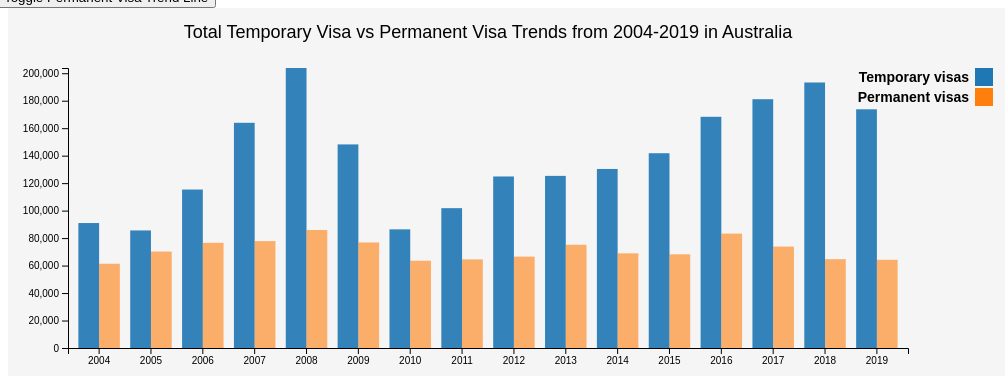
D3 v5 page, settled after 360 driven frames (6 s of simulated time); the page loaded 1 data file(s).


// ── script/tempVSpermVisa.js
function movingAverage(data, windowSize) {
  return data.map((row, idx, total) => {
      const start = Math.max(0, idx - windowSize);
      const end = idx;
      const window = total.slice(start, end + 1);
      const avg = window.reduce((sum, row) => sum + row.Total, 0) / window.length;
      return { Year: row.Year, Average: avg };
  });
}
//set vars for trendline 
var showTempTrendLine = false;
var showPermTrendLine = false;


function initTempVsPermBarChart() {
    d3.csv("resources/tempVSperm.csv").then(function(data) {
      // Convert string values to numbers
      data.forEach(function(d) {
        d.Total = +d.Total;
      });
  
      // Filter the data for temporary and permanent visas
      var temporaryVisas = data.filter(function(d) {
        return d.VisaType === "Temporary visas";
      });
      var permanentVisas = data.filter(function(d) {
        return d.VisaType === "Permanent visas";
      });

      //tooltip for mouseover effects
      var tooltip = d3.select("body").append("div")
        .attr("class", "tooltip")
        .style("opacity", 0);

      // container Dimensions
      var margin = { top: 60, right: 100, bottom: 60, left: 60 };
      var width = 1000 - margin.left - margin.right;
      var height = 400 - margin.top - margin.bottom;
  
      // SVG container for bar chart
      var svg = d3
        .select("#chart")
        .append("svg")
        .attr("width", width + margin.left + margin.right)
        .attr("height", height + margin.top + margin.bottom)
        .append("g")
        .attr("transform", "translate(" + margin.left + "," + margin.top + ")");
  
      // X scale for years
      var x = d3
        .scaleBand()
        .range([0, width])
        .padding(0.2)
        .domain(temporaryVisas.map(function(d) {
          return d.Year;
        }));
      
        //finds max y values of both values, temp and perm returning largest
        var maxValue = Math.max(
            d3.max(temporaryVisas, function(d) { return d.Total; }),
            d3.max(permanentVisas, function(d) { return d.Total; })
        );

      // Y scale, accounts for max value in range
      var y = d3
        .scaleLinear()
        .range([height, 0])
        .domain([0, maxValue]);
        
        // Color scale for bar types
        var color = d3.scaleOrdinal()
            .domain(["Temporary visas", "Permanent visas"])
            .range(d3.schemeCategory10);
  
      // Create the bars for temporary visas
      svg.selectAll(".bar-temporary")
          .data(temporaryVisas)
          .enter()
          .append("rect")
          .attr("class", "bar-temporary")
          .attr("x", function(d) { return x(d.Year); })
          .attr("y", function(d) { return y(Math.max(0, d.Total)); })
          .attr("width", x.bandwidth() / 2)
          .attr("height", function(d) { return Math.abs(y(d.Total) - y(0)); })
          .style("fill", color("Temporary visas"))
          .on("mouseover", function(d) {
            tooltip.transition()
              .duration(200)
              .style("opacity", .9);
            tooltip.html("Year: " + d.Year + "<br/>" + "Total: " + d.Total)
              .style("left", (d3.event.pageX) + "px")
              .style("top", (d3.event.pageY - 28) + "px");
          })
          .on("mouseout", function(d) {
            tooltip.transition()
              .duration(500)
              .style("opacity", 0)
          });
  
      //Create the bars for perm visa
      svg.selectAll(".bar-permanent")
        .data(permanentVisas)
        .enter()
        .append("rect")
        .attr("class", "bar-permanent")
        .attr("x", function(d) { return x(d.Year) + x.bandwidth() / 2; })
        .attr("y", function(d) { return y(d.Total); })
        .attr("width", x.bandwidth() / 2)
        .attr("height", function(d) { return height - y(d.Total); })
        .style("fill", color("Permanent visas"))
        .on("mouseover", function(d) {
          tooltip.transition()
            .duration(200)
            .style("opacity", .9);
          tooltip.html("Year: " + d.Year + "<br/>" + "Total: " + d.Total)
            .style("left", (d3.event.pageX) + "px")
            .style("top", (d3.event.pageY - 28) + "px");
        })
        .on("mouseout", function(d) {
          tooltip.transition()
            .duration(500)
            .style("opacity", 0)
        });
        
      //x-axis to chart
      svg.append("g")
        .attr("transform", "translate(0," + height + ")")
        .call(d3.axisBottom(x))
        .selectAll("text")
        .style("cursor", "pointer") //css cursor - to indicate clickable text
        .on("click", function(d) {
          displayYearDetails(d);  //calls function that generates details 
        });

      //display details for a given year, by generating a new graph.
      function displayYearDetails(year) {
        d3.csv(`resources/yearDetails/${year}Details.csv`).then(function(data) {
          d3.select("#yearDetails").html("");
          var yearData = data;  

          //tool tip for mouseover effects 
          var tooltip1 = d3.select("#yearDetails").append("div")
            .attr("class", "tooltip1")
            .style("opacity", 0);

          //covert string to numbers
          data.forEach(function(d) {
            d.NOMArrival = +d.NOMArrival;
            d.NOMDeparture = +d.NOMDeparture;
            d.NOM = +d.NOM;
          });
          //console.log(data); - was used to diagnose data processing issues

          var keys = ["NOMArrival", "NOMDeparture", "NOM"]; //define bar groups and colours 
          var colors = ["#6baed6", "#fd8d3c", "#74c476"];
          var color = d3.scaleOrdinal()
            .domain(["NOMArrival", "NOMDeparture", "NOM"])
            .range(colors);

          //setup the svg for the new chart: 
          var margin = { top: 60, right: 100, bottom: 60, left: 60 };
          var width = 1000 - margin.left - margin.right;
          var height = 400 - margin.top - margin.bottom - margin.bottom;

          var svg = d3
            .select("#yearDetails")
            .append("svg")
            .attr("width", width + margin.left + margin.right)
            .attr("height", height + margin.top + margin.bottom + margin.bottom) 
            .append("g")
            .attr("transform", "translate(" + margin.left + "," + margin.top + ")");
  
          var x0 = d3.scaleBand()
              .rangeRound([0, width])
              .paddingInner(0.1);
          var x1 = d3.scaleBand()
              .padding(0.05);
          var y = d3.scaleLinear()
              .rangeRound([height, 0]);
          var scaleY = d3.scaleLinear()
            .domain([Math.abs(minValue)])

            function abbreviateVisaType(type) {
              if(type.includes("Temporary")) {
                return "Temp";
              } else if(type.includes("Permanent")) {
                return "Perm";
              } else {
                return type;
              }
            };     
          // Calculate the minimum and maximum values in the data
          var minValue = d3.min(data, function(d) {
            return Math.min(d.NOMArrival, d.NOMDeparture, d.NOM);
          });
          var maxValue = d3.max(data, function(d) {
            return Math.max(d.NOMArrival, d.NOMDeparture, d.NOM);
          });

          // Define the domain of the y scale based on the data
          var yPositiveMax = d3.max(data, function(d) {
            return Math.max(d.NOMArrival, d.NOMDeparture, d.NOM);
          });
          var yNegativeMin = d3.min(data, function(d) {
            return Math.min(d.NOMArrival, d.NOMDeparture, d.NOM);
          });
        
          // Create the y scales
          var yPositive = d3.scaleLinear()
            .domain([0, maxValue * 1.05])
            .range([height, 0]);

          var yNegative = d3.scaleLinear()
            .domain([Math.abs(yNegativeMin) * 1.05, 0])
            //.domain([minValue, 0])
            .range([height, height / 2]);
                    
          var y = d3.scaleLinear()
            .range([height, 0])
            .domain([maxValue, minValue]);
  
            x0.domain(yearData.map(function(d) { return abbreviateVisaType(d.MajorGrouping); }));
            x1.domain(keys).rangeRound([0, x0.bandwidth()]);
            
            svg.append("g")
              .selectAll("g")
              .data(yearData)
              .enter()
              .append("g")
              .attr("transform", function(d) { return "translate(" + x0(abbreviateVisaType(d.MajorGrouping)) + ",0)"; })
              .selectAll("rect")
              .data(function(d) { return keys.map(function(key) { return { key: key, value: d[key] }; }); })
              .enter()
              .append("rect")
              .attr("x", function(d) { return x1(d.key); })
              .attr("y", function(d) { return d.value >= 0 ? yPositive(d.value) : yPositive(0); }) 
              .attr("width", x1.bandwidth())
              .attr("height", function(d) { 
                return d.value >= 0 
                  ? yPositive(0) - yPositive(d.value) 
                  : yNegative(0) - yNegative(d.value); 
              })
              .attr("fill", function(d) { return colors[keys.indexOf(d.key)]; })
              .on("mouseover", function(d) {
                tooltip1.transition()
                  .duration(200)
                  .style("opacity", .9);
                tooltip1.html(d.key + ":" + "<br/>" + "Value: " + d.value )
                  .style("left", (d3.event.pageX) + "px")
                  .style("top", (d3.event.pageY - 28) + "px");
              })
              .on("mouseout", function(d) {
                tooltip1.transition()
                  .duration(500)
                  .style("opacity", 0);
              });
          
            
            var xAxis = d3.axisBottom(x0);
            var yAxis = d3.axisLeft(y);
    
          // Add the x-axis
          svg.append("g")
            .attr("class", "x axis")
            .attr("transform", "translate(0," + height + ")") 
            .call(xAxis);
            
          //y pos axis
          svg.append("g")
            .attr("class", "y axis")
            .call(d3.axisLeft(yPositive)
              //.ticks(8)
              .tickFormat(d3.format(".0s")));

          // Add the y-axis for negative values
          /*
          var ticks = yNegative.ticks(5)
          ticks.pop();
          ticks.push(0);
          */
          //var tickFormat = d3.format(".0f"); 
          svg.append("g")
            .attr("class", "y axis negative-axis")
            .attr("transform", "translate(0," + height / 2 + ")")
            .call(d3.axisLeft(yNegative)
              .ticks(7)
              //.tickValues(ticks)
              .tickFormat(d3.format(".0f")));
              //.tickFormat(function(d) { return tickFormat(Math.round(d)); })); 

            // Add legend for visa types
            var legendVisaTypes = svg.append("g")
              .attr("font-family", "sans-serif")
              .attr("font-size", 10)
              .attr("text-anchor", "end")
              .selectAll("g")
              .data(yearData.map(function(d) { return d.MajorGrouping; }))
              .enter().append("g")
              .attr("transform", function(d, i) { return "translate(" + (width + margin.right - 50) + "," + i * 20 + ")"; });

            var legendBarColors = svg.append("g")
              .attr("font-family", "sans-serif")
              .attr("font-size", 10)
              .attr("text-anchor", "end")
              .selectAll("g")
              .data(keys.slice())
              .enter().append("g")
              .attr("transform", function(d, i) { return "translate(" + (width + margin.right - 50) + "," + (i * 20 + yearData.length * 20) + ")"; });

            legendBarColors.append("rect")
              .attr("x", 5)
              .attr("width", 19)
              .attr("height", 19)
              .attr("fill", color);

            legendBarColors.append("text")
              .attr("x", 24)
              .attr("y", 9.5)
              .attr("dy", "0.32em")
              .text(function(d) { return d; });

            // Add a horizontal line at y = 0
            svg.append("line")
              .attr("x1", 0)
              .attr("y1", yPositive(0))
              .attr("x2", width)
              .attr("y2", yPositive(0))
              .attr("stroke", "black")
              .attr("stroke-dasharray", "3,3")
              .attr("stroke-width", 2);
          //adds a title to the graph showing the year + details being displayed  
            svg.append("text")
              .attr("class", "graph-title")
              .attr("x", (width + margin.left + margin.right) / 2)
              .attr("y", -30)
              .attr("text-anchor", "middle")
              .text(year + " Details");
            
        });
      }  //end of displayYearDetails function 

      //add y axis (1)
      svg.append("g")
        .attr("transform", "translate(0,0)")
        .call(d3.axisLeft(y)
          .tickValues([...d3.ticks(0, maxValue, 8)]));
      
      //legend
      var LegendData = [
        { label: "Temporary visas", color: color("Temporary visas") },
        { label: "Permanent visas", color: color("Permanent visas") },
      ];

      var legend = svg.selectAll(".legend")
        .data(LegendData)
        .enter()
        .append("g")
        .attr("class", "legend")
        .attr("transform", function(d, i) {
            return "translate(85," + i * 20 + ")";
        });

      //legend rectangles 
      legend.append("rect")
        .attr("x", width - 18)
        .attr("width", 18)
        .attr("height", 18)
        .style("fill", function(d) { return d.color; });
        
      //legend labels 
      legend.append("text")
        .attr("x", width - 24)
        .attr("y", 9)
        .attr("dy", ".35em")
        .style("text-anchor", "end")
        .text(function(d) { return d.label; });

      //chart title
      svg.append("text")
        .attr("x", (width / 2))
        .attr("y", 0 - (margin.top / 2))
        .attr("text-anchor", "middle")
        .style("font-size", "18px")
        .text("Total Temporary Visa vs Permanent Visa Trends from 2004-2019 in Australia");
      
      //trend line appendage code
      var y2 = d3.scaleLinear().range([height, 0]).domain([0, maxValue]);
      //create line for trend lines:
      var line = d3.line().x(function(d) { return x(d.Year); }).y(function(d) { return y2(d.Average) });

      //calc moving avg
      var tempMovingAvgs = movingAverage(temporaryVisas, 2); //2 - window size, adjust if need
      var permMovingAvgs = movingAverage(permanentVisas, 2);

      //appending trend lines to the graphs
      d3.select("#showTempTrend")
        .append("button")
        .text("Toggle Temporary Visa Trend Line")
        .on("click", function() {
            showTempTrendLine = !showTempTrendLine; //toggle function 
            svg.selectAll(".line-temporary").remove();
            svg.selectAll(".axis-right").remove();
            if (showTempTrendLine) {
                svg.append("path")
                    .datum(tempMovingAvgs)
                    .attr("fill", "none")
                    .attr("stroke", color("Temporary visas")) //uses same color scale as bars 
                    .attr("stroke-width", 2)
                    .attr("class", "line-temporary")
                    .attr("d", line);
            }/*
            if (showTempTrendLine || showPermTrendLine) {
                svg.append("g")
                    .attr("transform", "translate(" + width + ",0)")
                    .attr("class", "axis-right")
                    .call(d3.axisRight(y2));
            }*/ //this commented out code adds a second y axis to the graph when the trend line is generated, removing as its not necessary
      });
      d3.select("#showPermTrend")
        .append("button")
        .text("Toggle Permanent Visa Trend Line")
        .on("click", function() {
            showPermTrendLine = !showPermTrendLine;
            svg.selectAll(".line-permanent").remove();
            svg.selectAll(".axis-right").remove();
            if (showPermTrendLine) {
                svg.append("path")
                    .datum(permMovingAvgs)
                    .attr("fill", "none")
                    .attr("stroke", color("Permanent visas"))
                    .attr("stroke-width", 2)
                    .attr("class", "line-permanent")
                    .attr("d", line);
            }/*
            if (showTempTrendLine || showPermTrendLine) {
                svg.append("g")
                    .attr("transform", "translate(" + width + ",0)")
                    .attr("class", "axis-right")
                    .call(d3.axisRight(y2));
            }; */ //generates second y axis 
          });  
        
    });
}
window.onload = initTempVsPermBarChart;

### data: resources/tempVSperm.csv
?Year, VisaType, Total
2004, Temporary visas, 90960
2004, Permanent visas, 61330
2005, Temporary visas, 85570
2005, Permanent visas, 70210
2006, Temporary visas, 115340
2006, Permanent visas, 76570
2007, Temporary visas, 163920
2007, Permanent visas, 77820
2008, Temporary visas, 203810
2008, Permanent visas, 85900
2009, Temporary visas, 148190
2009, Permanent visas, 76820
2010, Temporary visas, 86370
2010, Permanent visas, 63530
2011, Temporary visas, 101780
2011, Permanent visas, 64510
2012, Temporary visas, 124850
2012, Permanent visas, 66510
2013, Temporary visas, 125290
2013, Permanent visas, 75150
2014, Temporary visas, 130320
2014, Permanent visas, 68930
2015, Temporary visas, 141780
2015, Permanent visas, 68220
2016, Temporary visas, 168290
2016, Permanent visas, 83270
2017, Temporary visas, 181090
2017, Permanent visas, 73810
2018, Temporary visas, 193260
2018, Permanent visas, 64660
2019, Temporary visas, 173740
2019, Permanent visas, 64220